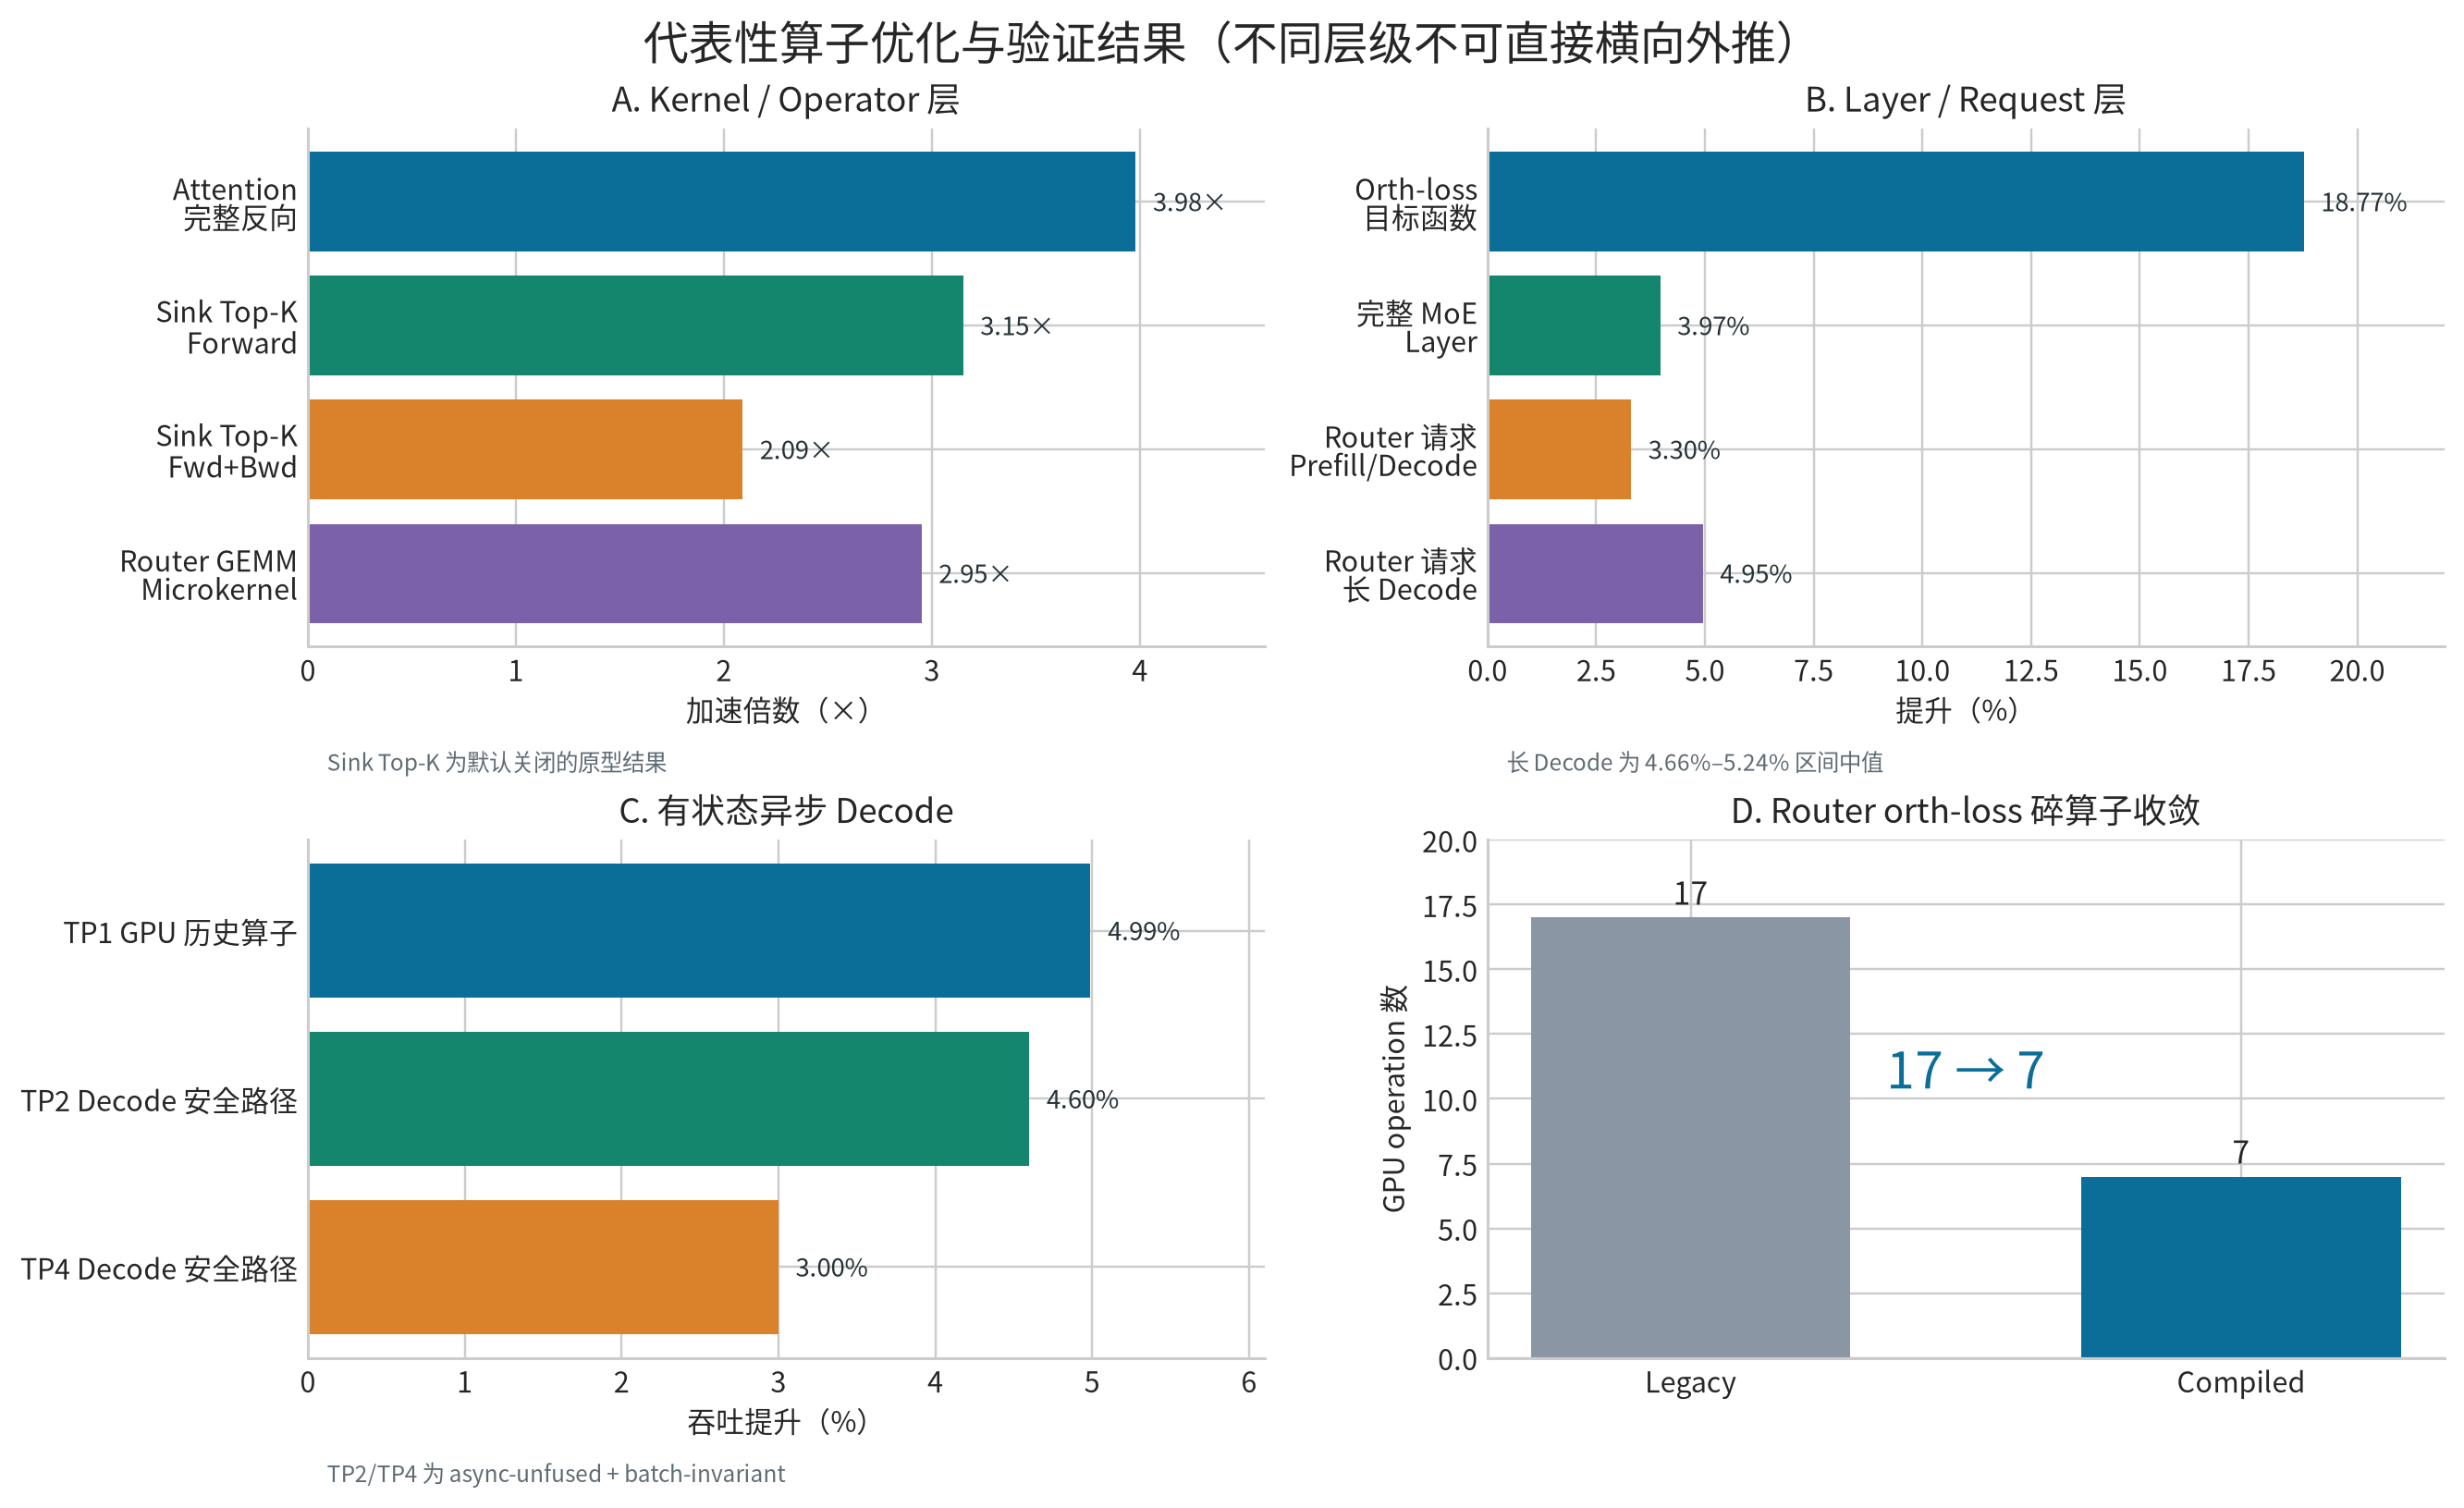

The data file committed next to this chart (first rows):
panel, metric, value, unit, note
Kernel/Operator, Attention backward, 3.98, x, representative packed trace
Kernel/Operator, Sink-aware Top-K forward, 3.15, x, prototype
Kernel/Operator, Sink-aware Top-K fwd+bwd, 2.09, x, prototype
Kernel/Operator, Router GEMM microkernel, 2.95, x, representative small-M
Layer/Request, Router orth-loss fwd+bwd, 18.77, %, target function
Layer/Request, MoE layer fwd+bwd, 3.97, %, not a full training step
Layer/Request, Router request prefill/decode, 3.30, %, approximately
Layer/Request, Router long decode, 4.95, %, midpoint of 4.66%-5.24%
Stateful Decode, Single-GPU history operator, 4.99, %, vs synchronous baseline
Stateful Decode, TP2 decode safe path, 4.60, %, async-unfused + batch-invariant
Stateful Decode, TP4 decode safe path, 3.00, %, async-unfused + batch-invariant
Launch Count, Legacy orth-loss, 17, ops, steady forward
Launch Count, Compiled orth-loss, 7, ops, steady forward
